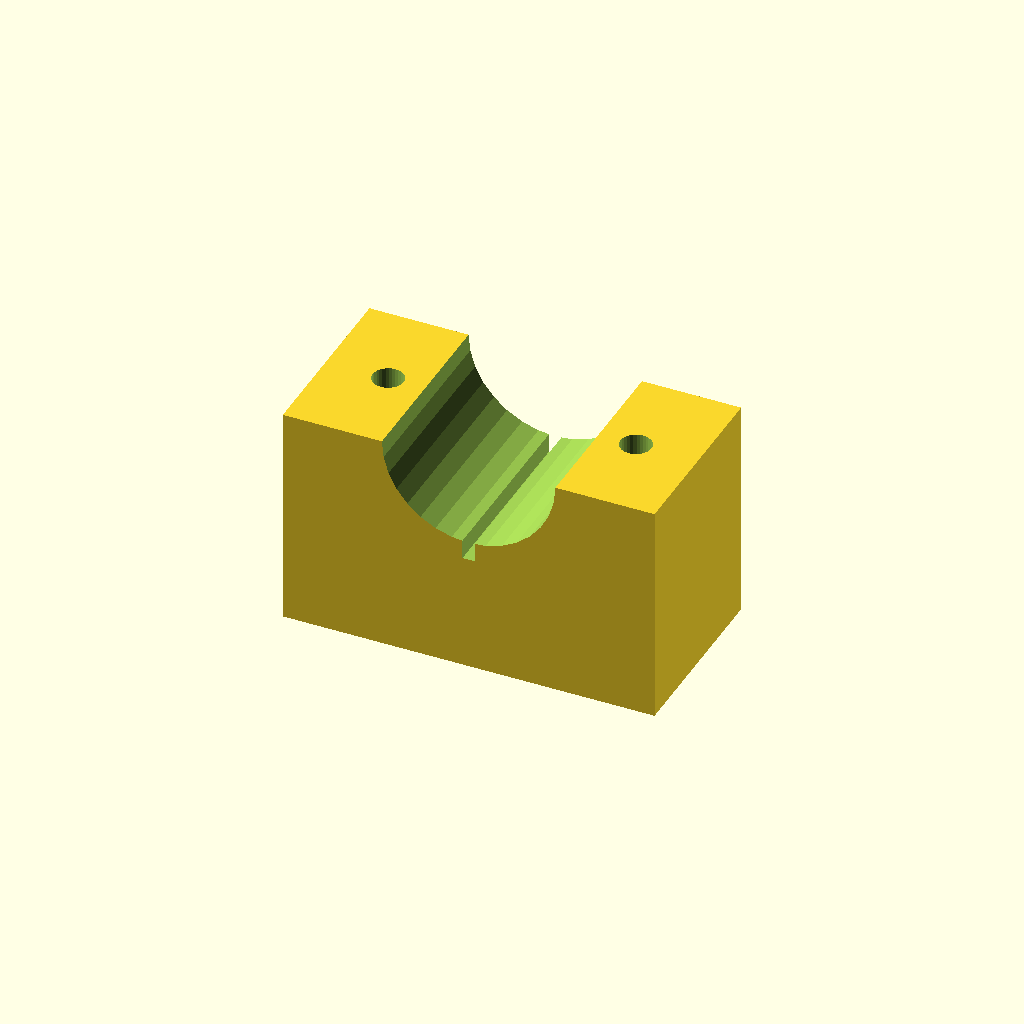
Cell 1: the model at its default parameters.
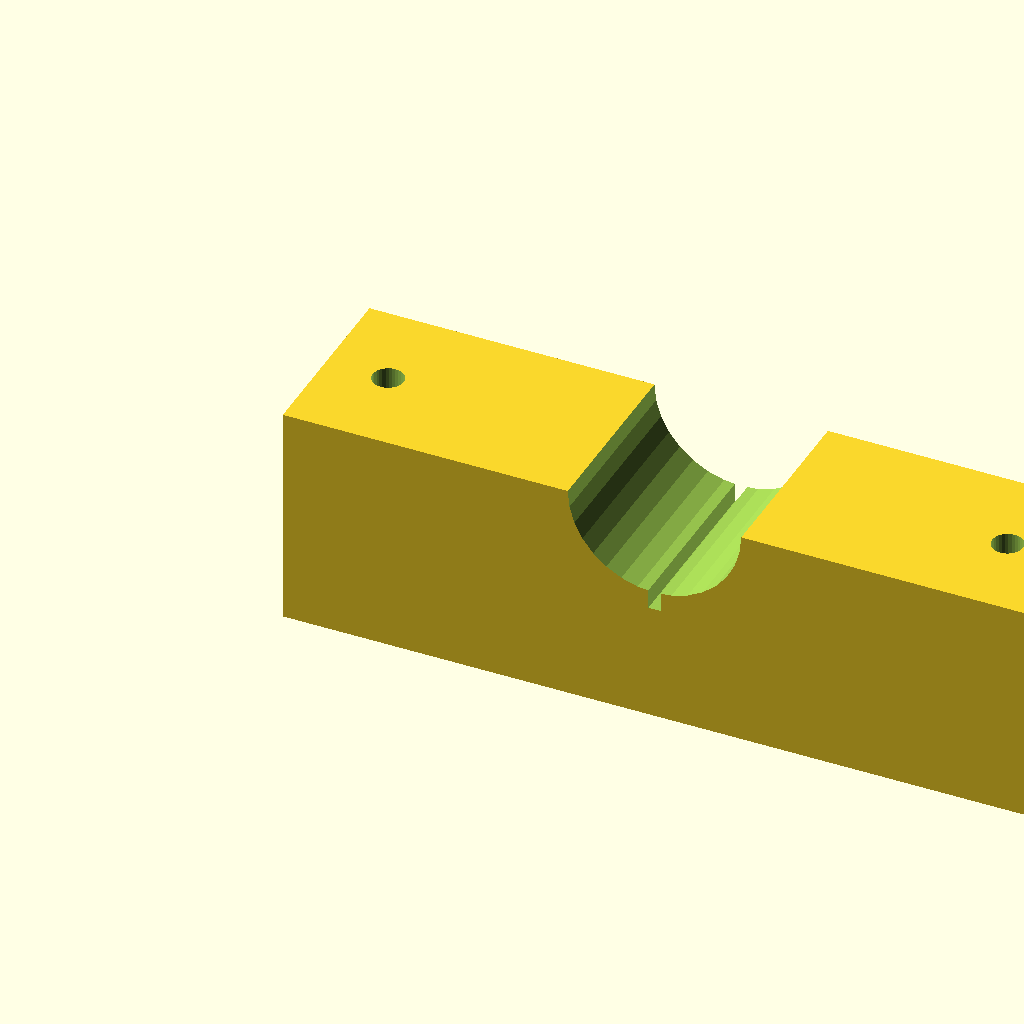
Cell 2: the same model with blk_l = 120.
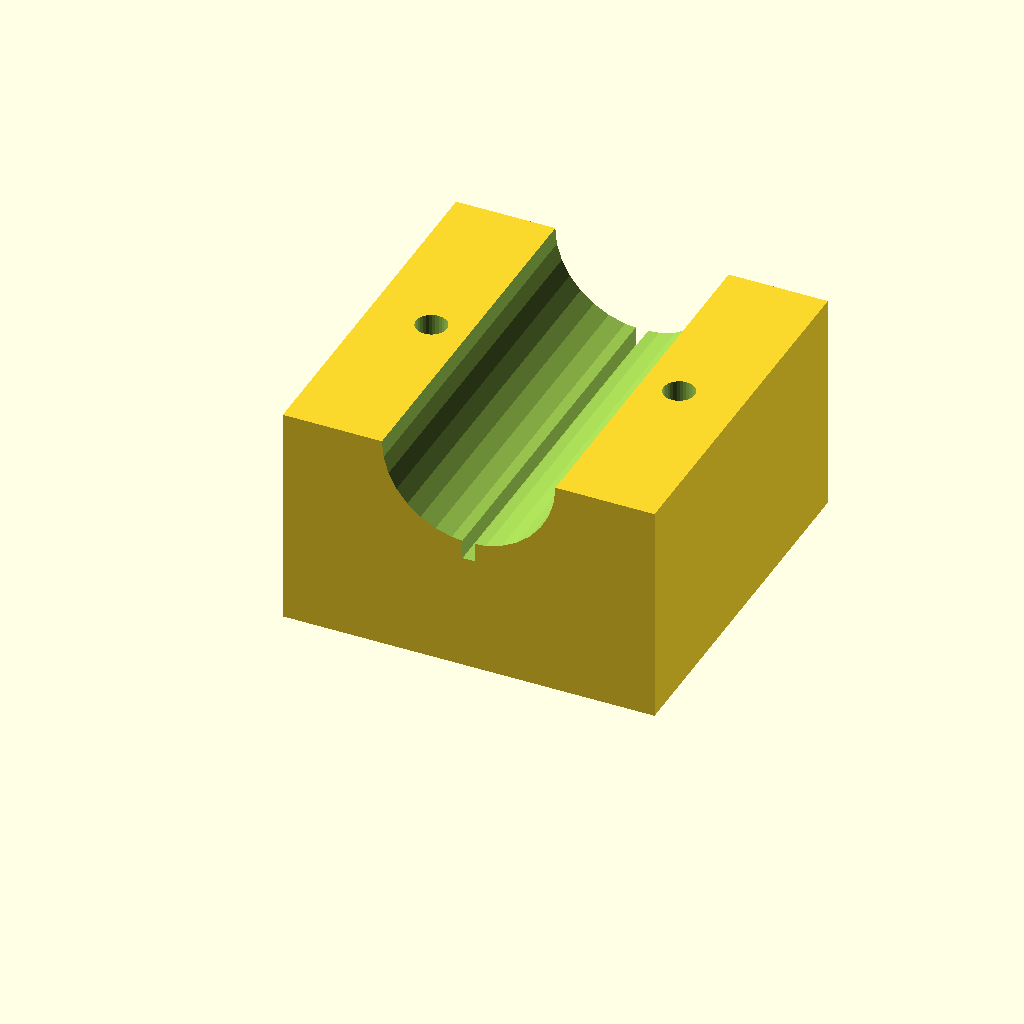
Cell 3: the same model with blk_w = 60.
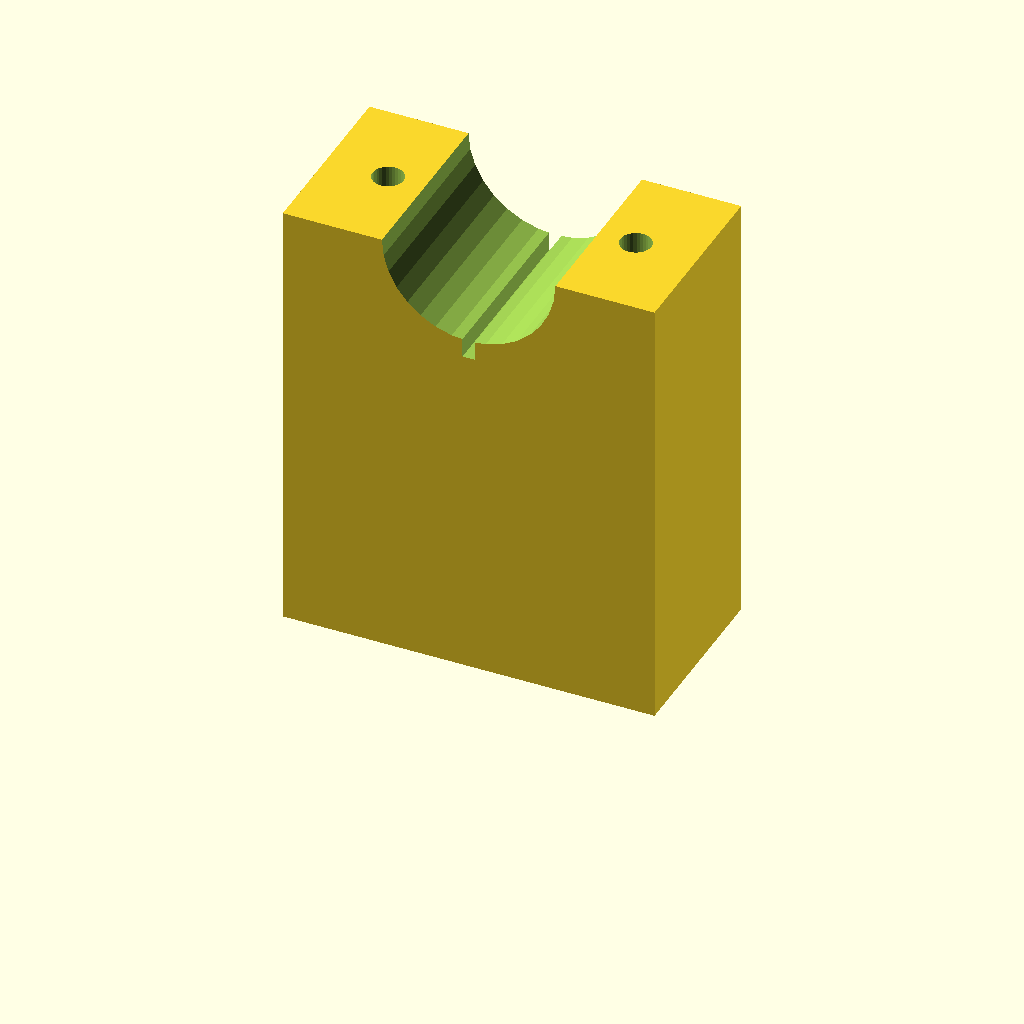
Cell 4: blk_h = 72 (everything else at default).
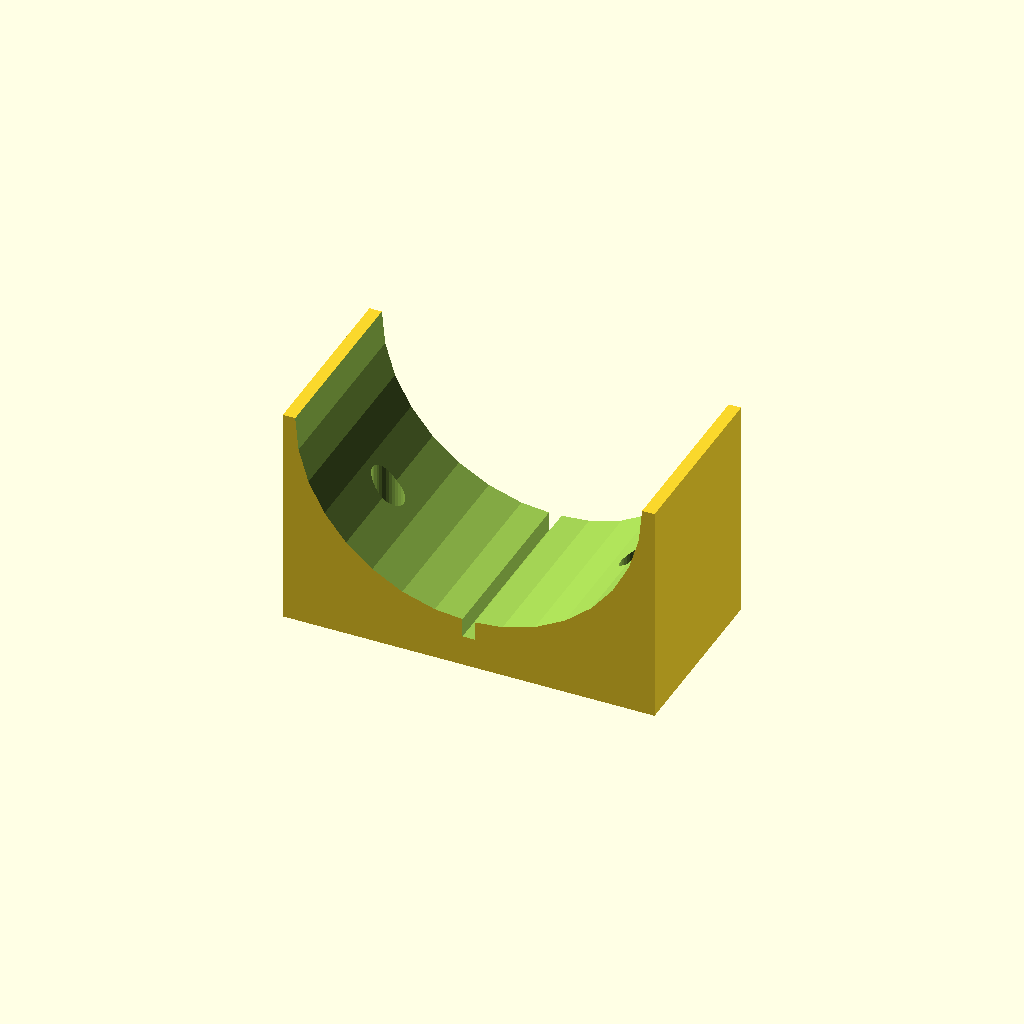
Cell 5: clamp_r = 28 (everything else at default).
One fixed orthographic camera (rotation 55°, 0°, 25°; colour scheme Cornfield) for every cell.
The OpenSCAD source (optional_data/data/solid3/saddleclamp/part_0154.scad):
$fn = 32;

// ----------------------------------------------------------------------
// Saddle clamp: split shaft clamp
// ----------------------------------------------------------------------

// --- parameters (mm) ---
blk_l = 60;               // block length, X
blk_w = 30;               // block width, Y
blk_h = 36;               // block height
clamp_r = 14;             // shaft groove radius
hole_r = 2.5;             // bolt hole radius
hole_m = 10;              // bolt hole margin from the ends
saw_w = 2;                // saw kerf width
fit_tol = 0.05;           // tolerance for press fits, mm
free_tol = 0.2;           // tolerance for clearance fits, mm

saw_depth = clamp_r + 3;  // saw kerf depth

difference() {
  cube([blk_l, blk_w, blk_h]);
  translate([blk_l / 2, -1, blk_h])
    rotate([-90, 0, 0])
      cylinder(h = blk_w + 2, r = clamp_r);
  for (sx = [0, 1])
    translate([sx ? blk_l - hole_m : hole_m, blk_w / 2, -1])
      cylinder(r = hole_r, h = blk_h + 2);
  translate([blk_l / 2 - saw_w / 2, -1, blk_h - saw_depth])
    cube([saw_w, blk_w + 2, saw_depth + 1]);
}
Customizer parameters (derived from the source; name, type, default, range or options):
blk_l: number, default 60
blk_w: number, default 30
blk_h: number, default 36
clamp_r: number, default 14
hole_r: number, default 2.5
hole_m: number, default 10
saw_w: number, default 2
fit_tol: number, default 0.05
free_tol: number, default 0.2
